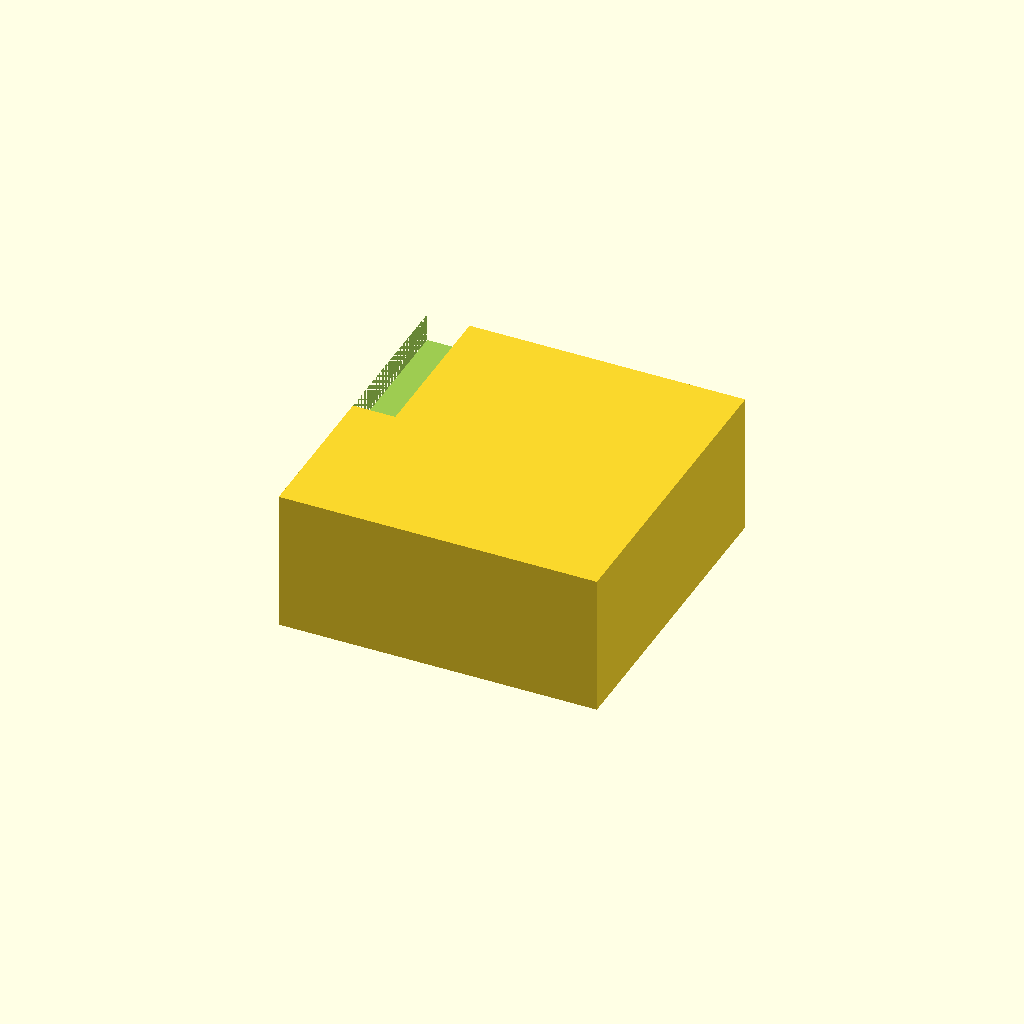
Cell 1: the model at its default parameters.
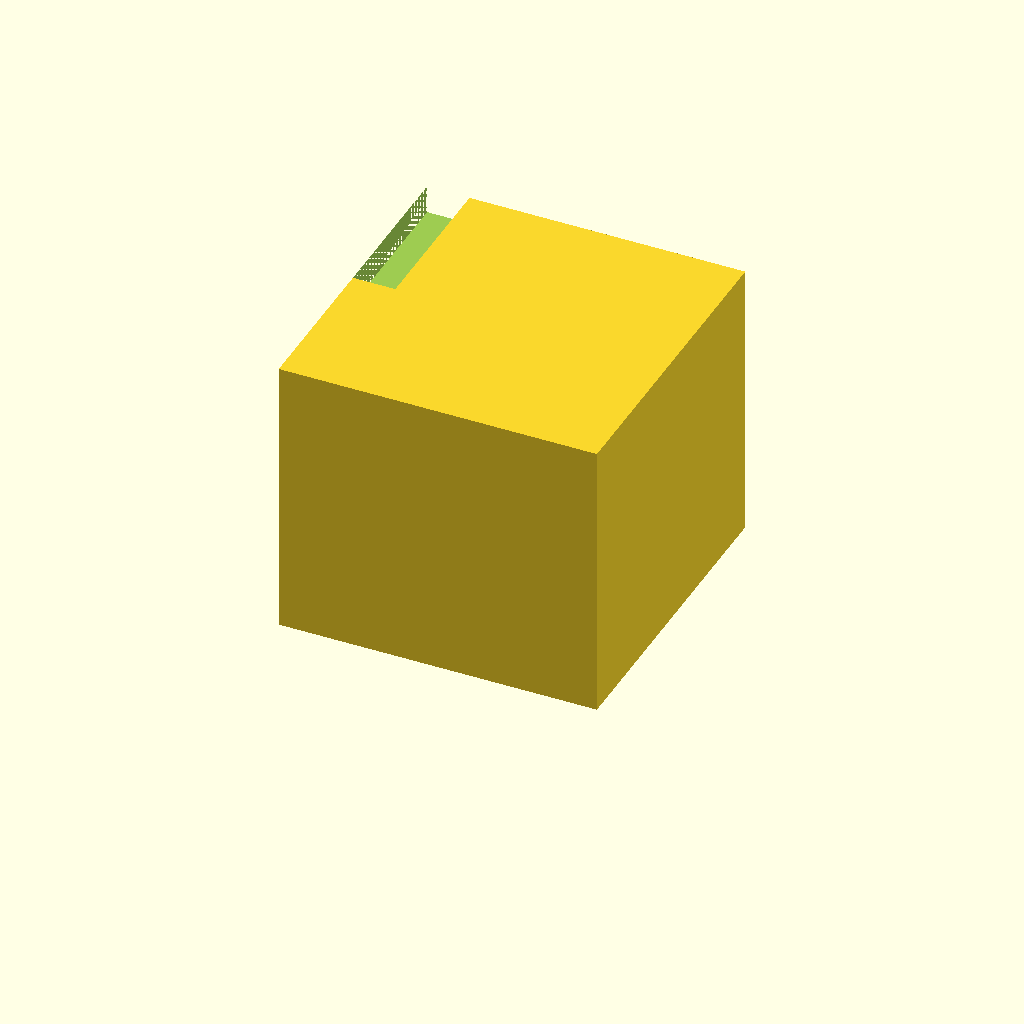
Cell 2: box_h = 80 (everything else at default).
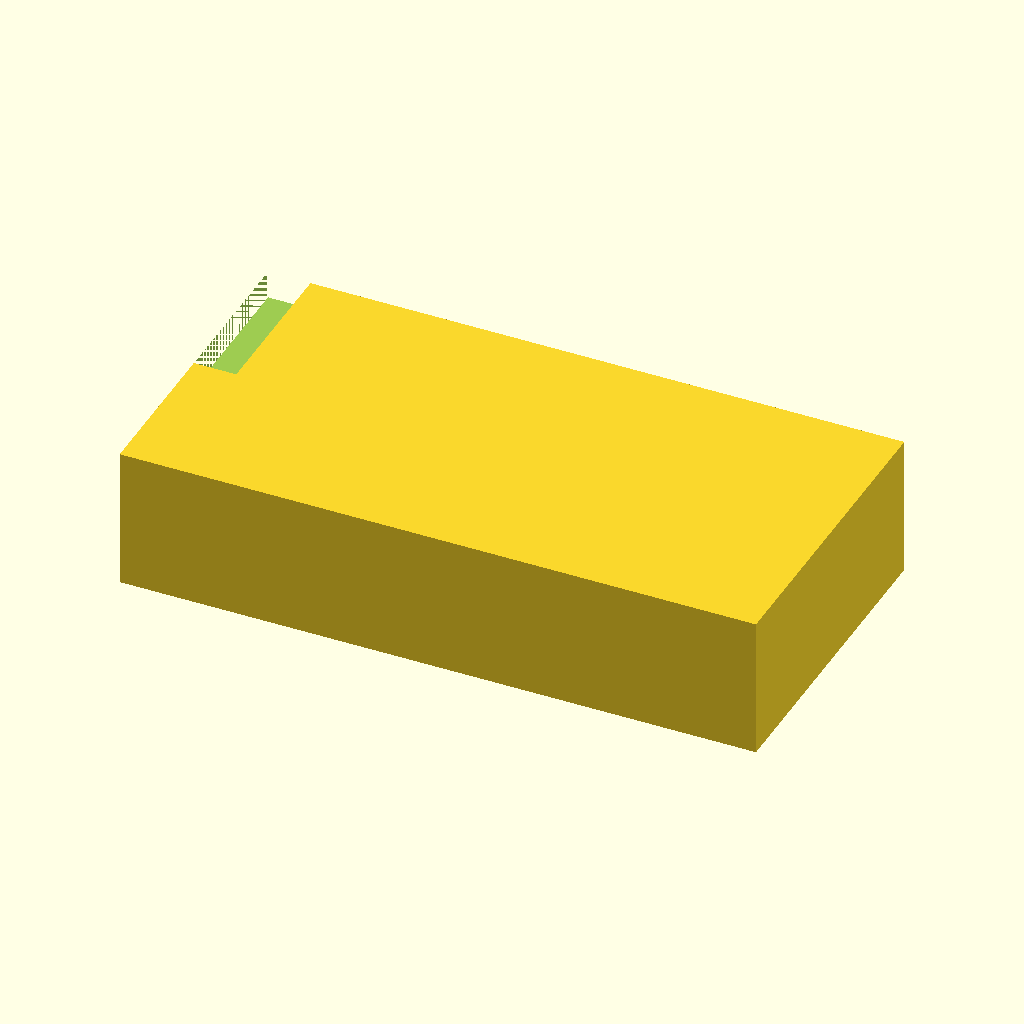
Cell 3 — outer_x set to 180, the other parameters unchanged.
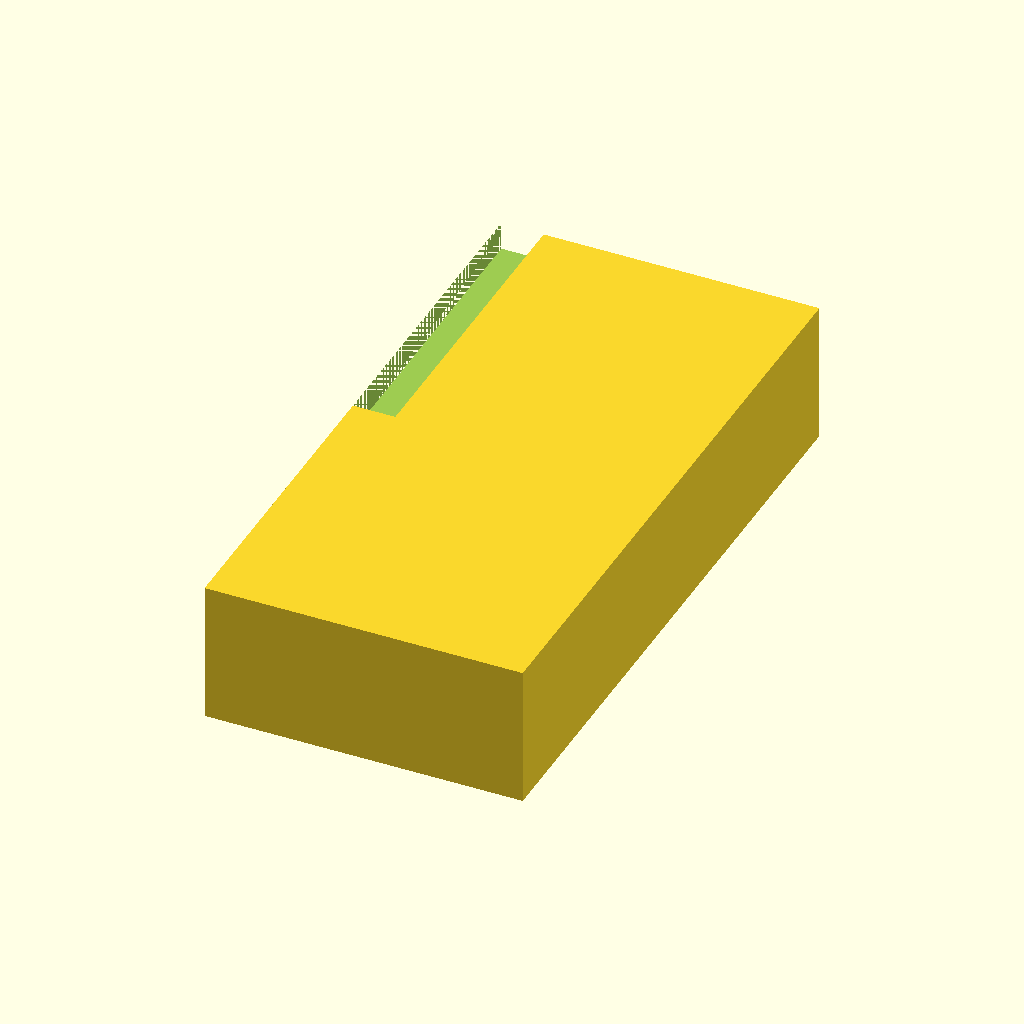
Cell 4 — outer_y set to 180, the other parameters unchanged.
All cells are drawn from one camera (rotation 55°, 0°, 25°, orthographic, colour scheme Cornfield), so only the parameter changes between them.
The OpenSCAD source (bench/results/gpu-v11-h1-g12/code/scadcoder-v11/stirrer_fan_housing_s3_a0.scad):
// Magnetic stirrer housing for 80 mm PC case fan
// Print orientation: top plate on bed (z = 0), walls build upward (+Z)

// ---------- Dimensions (mm) ----------
plate_t      = 2;     // top plate thickness
wall_t       = 2.5;   // wall thickness
box_h        = 40;    // total height of box (open top)
outer_x      = 90;    // outer size in X
outer_y      = 90;    // outer size in Y
hole_d       = 4.5;   // M4 screw hole diameter
hole_pitch   = 71.5;  // square pattern centre-to-centre spacing
notch_w      = 12;    // cable notch width
notch_depth  = 8;     // notch depth from open edge (z = 32 to 40)
eps          = 0.5;   // cutter overshoot past faces

$fn = 64;

// ---------- Model ----------
difference() {
    // Outer box body: open top, solid base
    translate([-outer_x / 2, -outer_y / 2, 0])
        cube([outer_x, outer_y, box_h]);

    // Four screw holes through the top plate
    for (sx = [-1, 1], sy = [-1, 1])
        translate([sx * hole_pitch / 2, sy * hole_pitch / 2, -eps])
            cylinder(d = hole_d, h = plate_t + 2 * eps);

    // Cable notch in one wall, centred along X
    translate([-outer_x / 2, 0, box_h - notch_depth])
        cube([notch_w, outer_y, notch_depth + eps]);
}
Customizer parameters (derived from the source; name, type, default, range or options):
plate_t: number, default 2
wall_t: number, default 2.5
box_h: number, default 40
outer_x: number, default 90
outer_y: number, default 90
hole_d: number, default 4.5
hole_pitch: number, default 71.5
notch_w: number, default 12
notch_depth: number, default 8
eps: number, default 0.5
